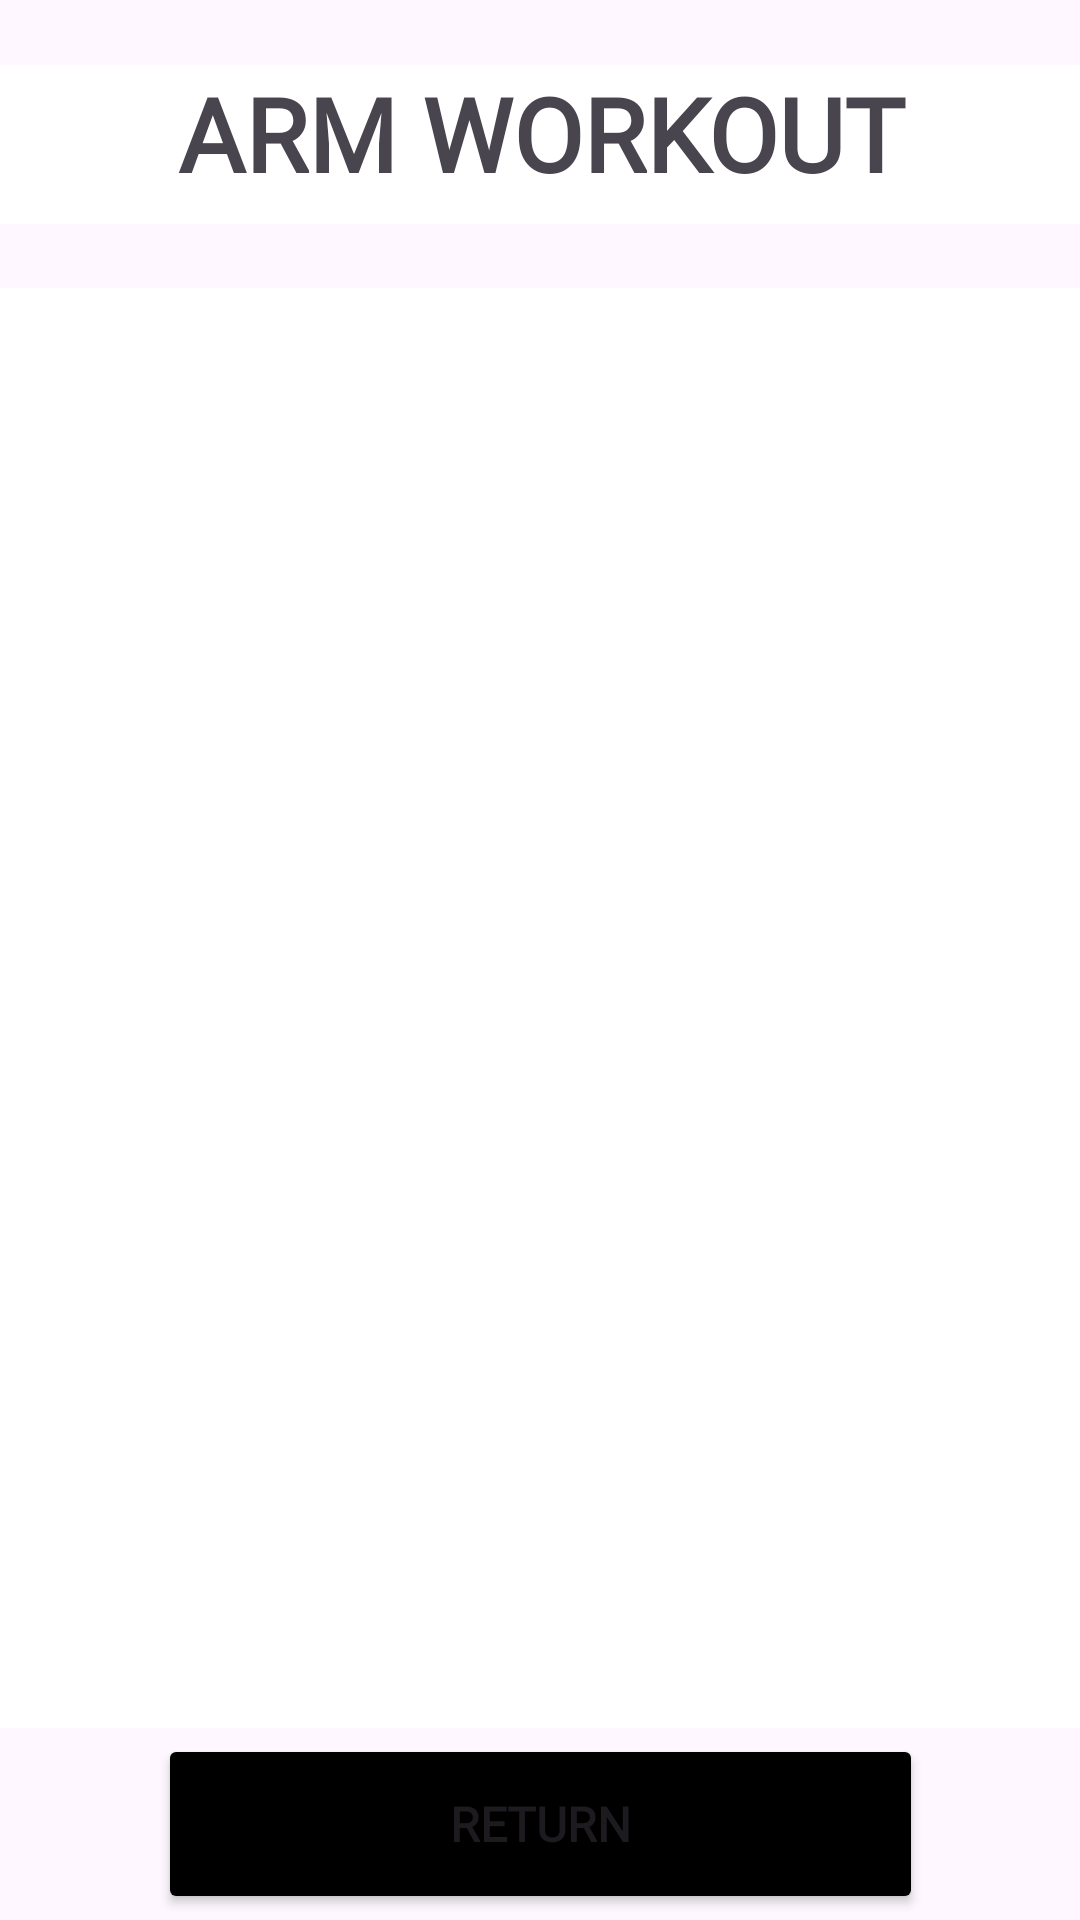

Reconstruct the res/layout file that produces this screen, plus the resources it refers to.
<!-- AndroidManifest.xml: application theme Theme.WorkouGuideApplication -->
<!-- res/layout/activity_armworkout.xml -->
<?xml version="1.0" encoding="utf-8"?>
<androidx.constraintlayout.widget.ConstraintLayout xmlns:android="http://schemas.android.com/apk/res/android"
    xmlns:app="http://schemas.android.com/apk/res-auto"
    xmlns:tools="http://schemas.android.com/tools"
    android:id="@+id/Container_Arm"
    android:layout_width="match_parent"
    android:layout_height="match_parent"
    tools:context=".ArmworkoutActivity">

    <Button
        android:id="@+id/buttonReturn"
        android:layout_width="255dp"
        android:layout_height="60dp"
        android:backgroundTint="#000000"
        android:fontFamily="@font/alata"
        android:text="Return"
        android:textSize="16dp"
        android:textStyle="bold"
        app:layout_constraintBottom_toBottomOf="parent"
        app:layout_constraintEnd_toEndOf="parent"
        app:layout_constraintStart_toStartOf="parent"
        app:layout_constraintTop_toTopOf="@+id/guidelineBottom" />

    <androidx.constraintlayout.widget.Guideline
        android:id="@+id/guidelineBottom"
        android:layout_width="wrap_content"
        android:layout_height="wrap_content"
        android:orientation="horizontal"
        app:layout_constraintGuide_percent="0.9" />

    <androidx.constraintlayout.widget.Guideline
        android:id="@+id/guidelineTop"
        android:layout_width="wrap_content"
        android:layout_height="wrap_content"
        android:orientation="horizontal"
        app:layout_constraintGuide_percent="0.15" />

    <TextView
        android:id="@+id/textView25"
        android:layout_width="435dp"
        android:layout_height="53dp"
        android:background="#FFFFFF"
        android:fontFamily="@font/alata"
        android:text="ARM WORKOUT"
        android:textAlignment="center"
        android:textSize="34sp"
        android:textStyle="bold"
        app:layout_constraintBottom_toTopOf="@+id/guidelineTop"
        app:layout_constraintEnd_toEndOf="parent"
        app:layout_constraintStart_toStartOf="parent"
        app:layout_constraintTop_toTopOf="parent" />

    <androidx.constraintlayout.widget.ConstraintLayout
        android:id="@+id/linearLayout"
        android:layout_width="0dp"
        android:layout_height="0dp"
        android:background="#FFFFFF"
        android:orientation="vertical"
        app:layout_constraintBottom_toTopOf="@+id/guidelineBottom"
        app:layout_constraintEnd_toEndOf="parent"
        app:layout_constraintStart_toStartOf="parent"
        app:layout_constraintTop_toTopOf="@+id/guidelineTop">

        <ScrollView
            android:layout_width="0dp"
            android:layout_height="0dp"
            app:layout_constraintBottom_toBottomOf="parent"
            app:layout_constraintEnd_toEndOf="parent"
            app:layout_constraintStart_toStartOf="parent"
            app:layout_constraintTop_toTopOf="parent">

            <LinearLayout
                android:layout_width="match_parent"
                android:layout_height="wrap_content"
                android:orientation="vertical"/>
        </ScrollView>
    </androidx.constraintlayout.widget.ConstraintLayout>
</androidx.constraintlayout.widget.ConstraintLayout>
<!-- resources referenced by this layout -->
<resources>
  <style name="Theme.WorkouGuideApplication" parent="Theme.MaterialComponents.DayNight.DarkActionBar">
          
          <item name="colorPrimary">@color/purple_500</item>
          <item name="colorPrimaryVariant">@color/purple_700</item>
          <item name="colorOnPrimary">@color/white</item>
          
          <item name="colorSecondary">@color/teal_200</item>
          <item name="colorSecondaryVariant">@color/teal_700</item>
          <item name="colorOnSecondary">@color/black</item>
          
          <item name="android:statusBarColor">?attr/colorPrimaryVariant</item>
          
      </style>
  <!-- not gathered from this repository: default colours our renderer supplied (Android Studio template values) -->
  <color name="purple_500">#FF6200EE</color>
  <color name="purple_700">#FF3700B3</color>
  <color name="teal_200">#FF03DAC5</color>
  <color name="teal_700">#FF018786</color>
  <color name="black">#FF000000</color>
  <color name="white">#FFFFFFFF</color>
</resources>
